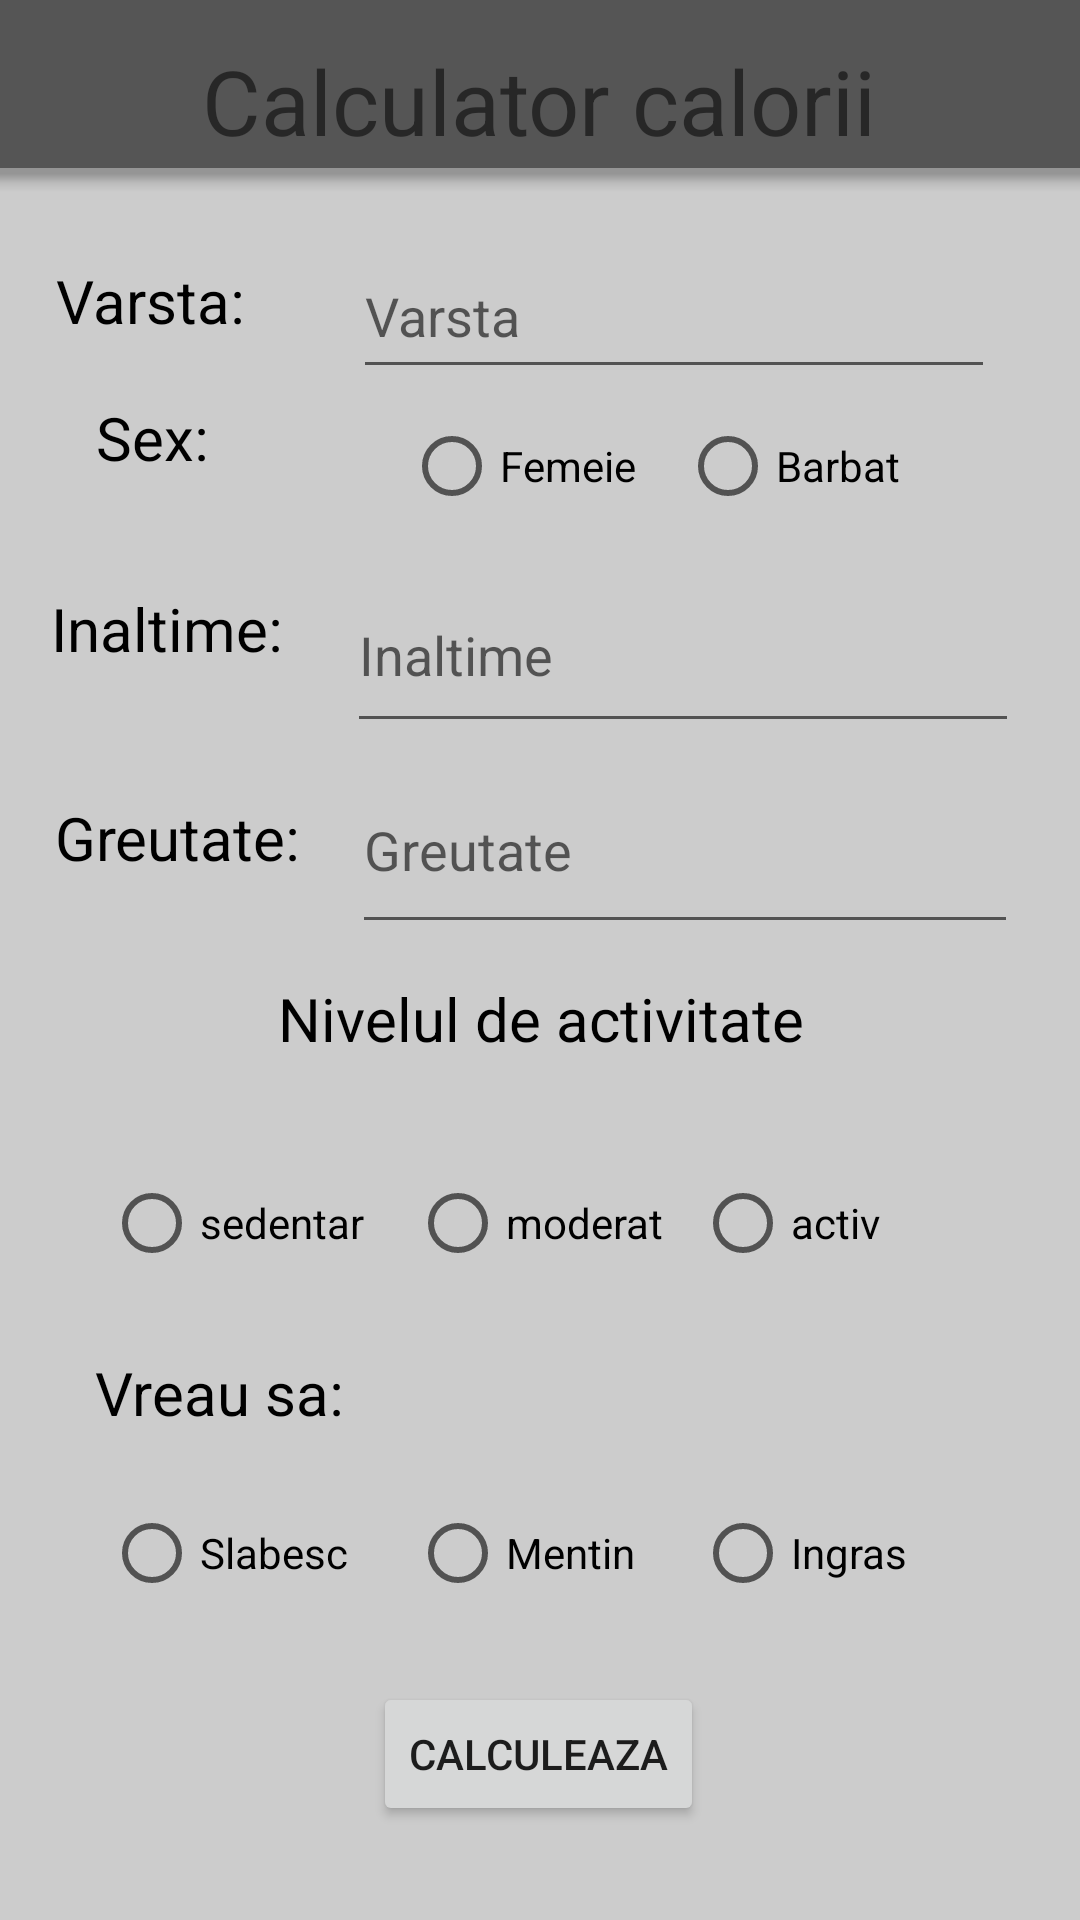

Android layout source for this screen:
<!-- AndroidManifest.xml: application theme Theme.FitnessTrackerApp -->
<!-- res/layout/activity_calculcalorii.xml -->
<?xml version="1.0" encoding="utf-8"?>

<androidx.constraintlayout.widget.ConstraintLayout xmlns:android="http://schemas.android.com/apk/res/android"
    xmlns:app="http://schemas.android.com/apk/res-auto"
    xmlns:tools="http://schemas.android.com/tools"
    android:layout_width="match_parent"
    android:layout_height="match_parent"
    android:background="@color/colorBackground">

    <com.google.android.material.bottomappbar.BottomAppBar
        android:id="@+id/bottomAppBar"
        style="@style/Widget.MaterialComponents.BottomAppBar.Colored"
        android:layout_width="409dp"
        android:layout_height="wrap_content"
        android:layout_gravity="bottom"
        android:visibility="visible"
        app:backgroundTint="#555555"
        app:layout_constraintBottom_toBottomOf="parent"
        app:layout_constraintEnd_toEndOf="parent"
        app:layout_constraintStart_toStartOf="parent"
        app:layout_constraintTop_toTopOf="parent"
        app:layout_constraintVertical_bias="0.0"
        tools:ignore="BottomAppBar" />


    <TextView
        android:id="@+id/textView"
        android:layout_width="296dp"
        android:layout_height="35dp"
        android:text="@string/calculator_calorii"
        android:textAlignment="center"
        android:textSize="30sp"
        app:layout_constraintBottom_toBottomOf="parent"
        app:layout_constraintEnd_toEndOf="parent"
        app:layout_constraintHorizontal_bias="0.495"
        app:layout_constraintStart_toStartOf="parent"
        app:layout_constraintTop_toTopOf="parent"
        app:layout_constraintVertical_bias="0.022" />

    <TextView
        android:id="@+id/textView2"
        android:layout_width="86dp"
        android:layout_height="29dp"
        android:text="@string/varsta"
        android:textAlignment="viewStart"
        android:textColor="#000000"
        android:textSize="20sp"
        app:layout_constraintBottom_toBottomOf="parent"
        app:layout_constraintEnd_toStartOf="@+id/editTextVarsta"
        app:layout_constraintHorizontal_bias="0.589"
        app:layout_constraintStart_toStartOf="parent"
        app:layout_constraintTop_toTopOf="parent"
        app:layout_constraintVertical_bias="0.142" />

    <EditText
        android:id="@+id/editTextVarsta"
        android:layout_width="214dp"
        android:layout_height="52dp"
        android:ems="10"
        android:hint="Varsta"
        android:inputType="textPersonName"
        android:minHeight="48dp"
        app:layout_constraintBottom_toBottomOf="parent"
        app:layout_constraintEnd_toEndOf="parent"
        app:layout_constraintHorizontal_bias="0.807"
        app:layout_constraintStart_toStartOf="parent"
        app:layout_constraintTop_toTopOf="parent"
        app:layout_constraintVertical_bias="0.132" />

    <TextView
        android:id="@+id/textViewHeight"
        android:layout_width="86dp"
        android:layout_height="29dp"
        android:text="Inaltime: "
        android:textAlignment="viewStart"
        android:textColor="#000000"
        android:textSize="20sp"
        app:layout_constraintBottom_toBottomOf="parent"
        app:layout_constraintEnd_toStartOf="@+id/editTextInaltime"
        app:layout_constraintHorizontal_bias="0.575"
        app:layout_constraintStart_toStartOf="parent"
        app:layout_constraintTop_toTopOf="parent"
        app:layout_constraintVertical_bias="0.321" />

    <EditText
        android:id="@+id/editTextInaltime"
        android:layout_width="224dp"
        android:layout_height="62dp"
        android:ems="10"
        android:hint="Inaltime"
        android:inputType="textPersonName"
        app:layout_constraintBottom_toBottomOf="parent"
        app:layout_constraintEnd_toEndOf="parent"
        app:layout_constraintHorizontal_bias="0.85"
        app:layout_constraintStart_toStartOf="parent"
        app:layout_constraintTop_toTopOf="parent"
        app:layout_constraintVertical_bias="0.321" />

    <TextView
        android:id="@+id/textViewGreutate"
        android:layout_width="86dp"
        android:layout_height="29dp"
        android:text="Greutate: "
        android:textAlignment="viewStart"
        android:textColor="#000000"
        android:textSize="20sp"
        app:layout_constraintBottom_toBottomOf="parent"
        app:layout_constraintEnd_toStartOf="@+id/editTextVarsta"
        app:layout_constraintHorizontal_bias="0.575"
        app:layout_constraintStart_toStartOf="parent"
        app:layout_constraintTop_toTopOf="parent"
        app:layout_constraintVertical_bias="0.435" />

    <EditText
        android:id="@+id/editTextGreutate"
        android:layout_width="222dp"
        android:layout_height="66dp"
        android:ems="10"
        android:hint="@string/greutate"
        android:inputType="textPersonName"
        app:layout_constraintBottom_toBottomOf="parent"
        app:layout_constraintEnd_toEndOf="parent"
        app:layout_constraintHorizontal_bias="0.851"
        app:layout_constraintStart_toStartOf="parent"
        app:layout_constraintTop_toTopOf="parent"
        app:layout_constraintVertical_bias="0.433" />

    <RadioGroup
        android:id="@+id/radioGroup"
        android:layout_width="180dp"
        android:layout_height="51dp"
        android:orientation="horizontal"
        app:layout_constraintBottom_toBottomOf="parent"
        app:layout_constraintEnd_toEndOf="parent"
        app:layout_constraintHorizontal_bias="0.748"
        app:layout_constraintStart_toStartOf="parent"
        app:layout_constraintTop_toTopOf="parent"
        app:layout_constraintVertical_bias="0.223">

        <RadioButton
            android:id="@+id/rbFemeie"
            android:layout_width="92dp"
            android:layout_height="48dp"
            android:text="@string/femeie" />

        <RadioButton
            android:id="@+id/rbBarbat"
            android:layout_width="85dp"
            android:layout_height="48dp"
            android:text="@string/barbat" />

    </RadioGroup>

    <TextView
        android:id="@+id/textViewSex"
        android:layout_width="90dp"
        android:layout_height="35dp"
        android:text="@string/sex"
        android:textColor="#000000"
        android:textSize="20sp"
        app:layout_constraintBottom_toBottomOf="parent"
        app:layout_constraintEnd_toEndOf="parent"
        app:layout_constraintHorizontal_bias="0.118"
        app:layout_constraintStart_toStartOf="parent"
        app:layout_constraintTop_toTopOf="parent"
        app:layout_constraintVertical_bias="0.219" />

    <RadioGroup
        android:id="@+id/radioGroupActivity"
        android:layout_width="281dp"
        android:layout_height="48dp"
        android:orientation="horizontal"
        app:layout_constraintBottom_toBottomOf="parent"
        app:layout_constraintEnd_toEndOf="parent"
        app:layout_constraintHorizontal_bias="0.438"
        app:layout_constraintStart_toStartOf="parent"
        app:layout_constraintTop_toTopOf="parent"
        app:layout_constraintVertical_bias="0.648">

        <RadioButton
            android:id="@+id/rbSedentar"
            android:layout_width="92dp"
            android:layout_height="48dp"
            android:text="@string/sedentar" />

        <RadioButton
            android:id="@+id/rbModerat"
            android:layout_width="85dp"
            android:layout_height="48dp"
            android:layout_marginLeft="10sp"
            android:text="@string/moderat" />

        <RadioButton
            android:id="@+id/rbActiv"
            android:layout_width="85dp"
            android:layout_height="match_parent"
            android:layout_marginLeft="10sp"
            android:text="@string/activ"
            tools:ignore="TouchTargetSizeCheck"
            tools:layout_editor_absoluteX="275dp"
            tools:layout_editor_absoluteY="573dp" />


    </RadioGroup>

    <TextView
        android:id="@+id/nivelActivitateView"
        android:layout_width="213dp"
        android:layout_height="45dp"
        android:text="@string/nivelul_de_activitate"
        android:textAlignment="center"
        android:textColor="#000000"
        android:textSize="20sp"
        app:layout_constraintBottom_toBottomOf="parent"
        app:layout_constraintEnd_toEndOf="parent"
        app:layout_constraintStart_toStartOf="parent"
        app:layout_constraintTop_toTopOf="parent"
        app:layout_constraintVertical_bias="0.548" />

    <Button
        android:id="@+id/calculCaloriesBtn"
        android:layout_width="wrap_content"
        android:layout_height="wrap_content"
        android:text="@string/calculeaza"
        app:layout_constraintBottom_toBottomOf="parent"
        app:layout_constraintEnd_toEndOf="parent"
        app:layout_constraintHorizontal_bias="0.498"
        app:layout_constraintStart_toStartOf="parent"
        app:layout_constraintTop_toTopOf="parent"
        app:layout_constraintVertical_bias="0.947" />

    <TextView
        android:id="@+id/txtView5"
        android:layout_width="101dp"
        android:layout_height="27dp"
        android:text="@string/vreau_sa"
        android:textColor="#000000"
        android:textSize="20sp"
        app:layout_constraintBottom_toBottomOf="parent"
        app:layout_constraintEnd_toEndOf="parent"
        app:layout_constraintHorizontal_bias="0.122"
        app:layout_constraintStart_toStartOf="parent"
        app:layout_constraintTop_toTopOf="parent"
        app:layout_constraintVertical_bias="0.735" />

    <RadioGroup
        android:id="@+id/radioGroupWants"
        android:layout_width="281dp"
        android:layout_height="48dp"
        android:orientation="horizontal"
        app:layout_constraintBottom_toBottomOf="parent"
        app:layout_constraintEnd_toEndOf="parent"
        app:layout_constraintHorizontal_bias="0.438"
        app:layout_constraintStart_toStartOf="parent"
        app:layout_constraintTop_toTopOf="parent"
        app:layout_constraintVertical_bias="0.834">

        <RadioButton
            android:id="@+id/rbSlabesc"
            android:layout_width="92dp"
            android:layout_height="48dp"
            android:text="@string/slabesc" />

        <RadioButton
            android:id="@+id/rbMentin"
            android:layout_width="85dp"
            android:layout_height="48dp"
            android:layout_marginLeft="10sp"
            android:text="@string/mentin" />

        <RadioButton
            android:id="@+id/rbIngras"
            android:layout_width="85dp"
            android:layout_height="match_parent"
            android:layout_marginLeft="10sp"
            android:text="@string/ingras"
            tools:ignore="TouchTargetSizeCheck"
            tools:layout_editor_absoluteX="275dp"
            tools:layout_editor_absoluteY="573dp" />


    </RadioGroup>

</androidx.constraintlayout.widget.ConstraintLayout>
<!-- resources referenced by this layout -->
<resources>
  <color name="colorBackground">#cccccc</color>
      //green text color
  <string name="activ">activ</string>
  <string name="barbat">Barbat</string>
  <string name="calculator_calorii">Calculator calorii</string>
  <string name="calculeaza">Calculeaza</string>
  <string name="femeie">Femeie</string>
  <string name="greutate">Greutate</string>
  <string name="ingras">Ingras</string>
  <string name="mentin">Mentin</string>
  <string name="moderat">moderat</string>
  <string name="nivelul_de_activitate">Nivelul de activitate</string>
  <string name="sedentar">sedentar</string>
  <string name="sex">Sex:</string>
  <string name="slabesc">Slabesc</string>
  <string name="varsta">Varsta:</string>
  <string name="vreau_sa">Vreau sa:</string>
  <style name="Theme.FitnessTrackerApp" parent="Theme.MaterialComponents.DayNight.DarkActionBar">
          
          <item name="colorPrimary">@color/colorPrimary</item>
          <item name="colorPrimaryVariant">@color/colorPrimaryVariant</item>
          <item name="colorOnPrimary">@color/white</item>
          <item name="colorOnBackground">@color/colorBackground</item>
          
          <item name="colorSecondary">@color/black</item>
          <item name="colorSecondaryVariant">@color/teal_700</item>
          <item name="colorOnSecondary">@color/black</item>
          
          <item name="android:statusBarColor" tools:targetApi="l">?attr/colorPrimaryVariant</item>
          
      </style>
  <color name="colorPrimary">#1a1a1a</color>
      //primary variant color
  <color name="colorPrimaryVariant"> #a6a6a6</color>
  <color name="white">#FFFFFFFF</color>
  <color name="black">#FF000000</color>
  <color name="teal_700">#FF018786</color>
</resources>
